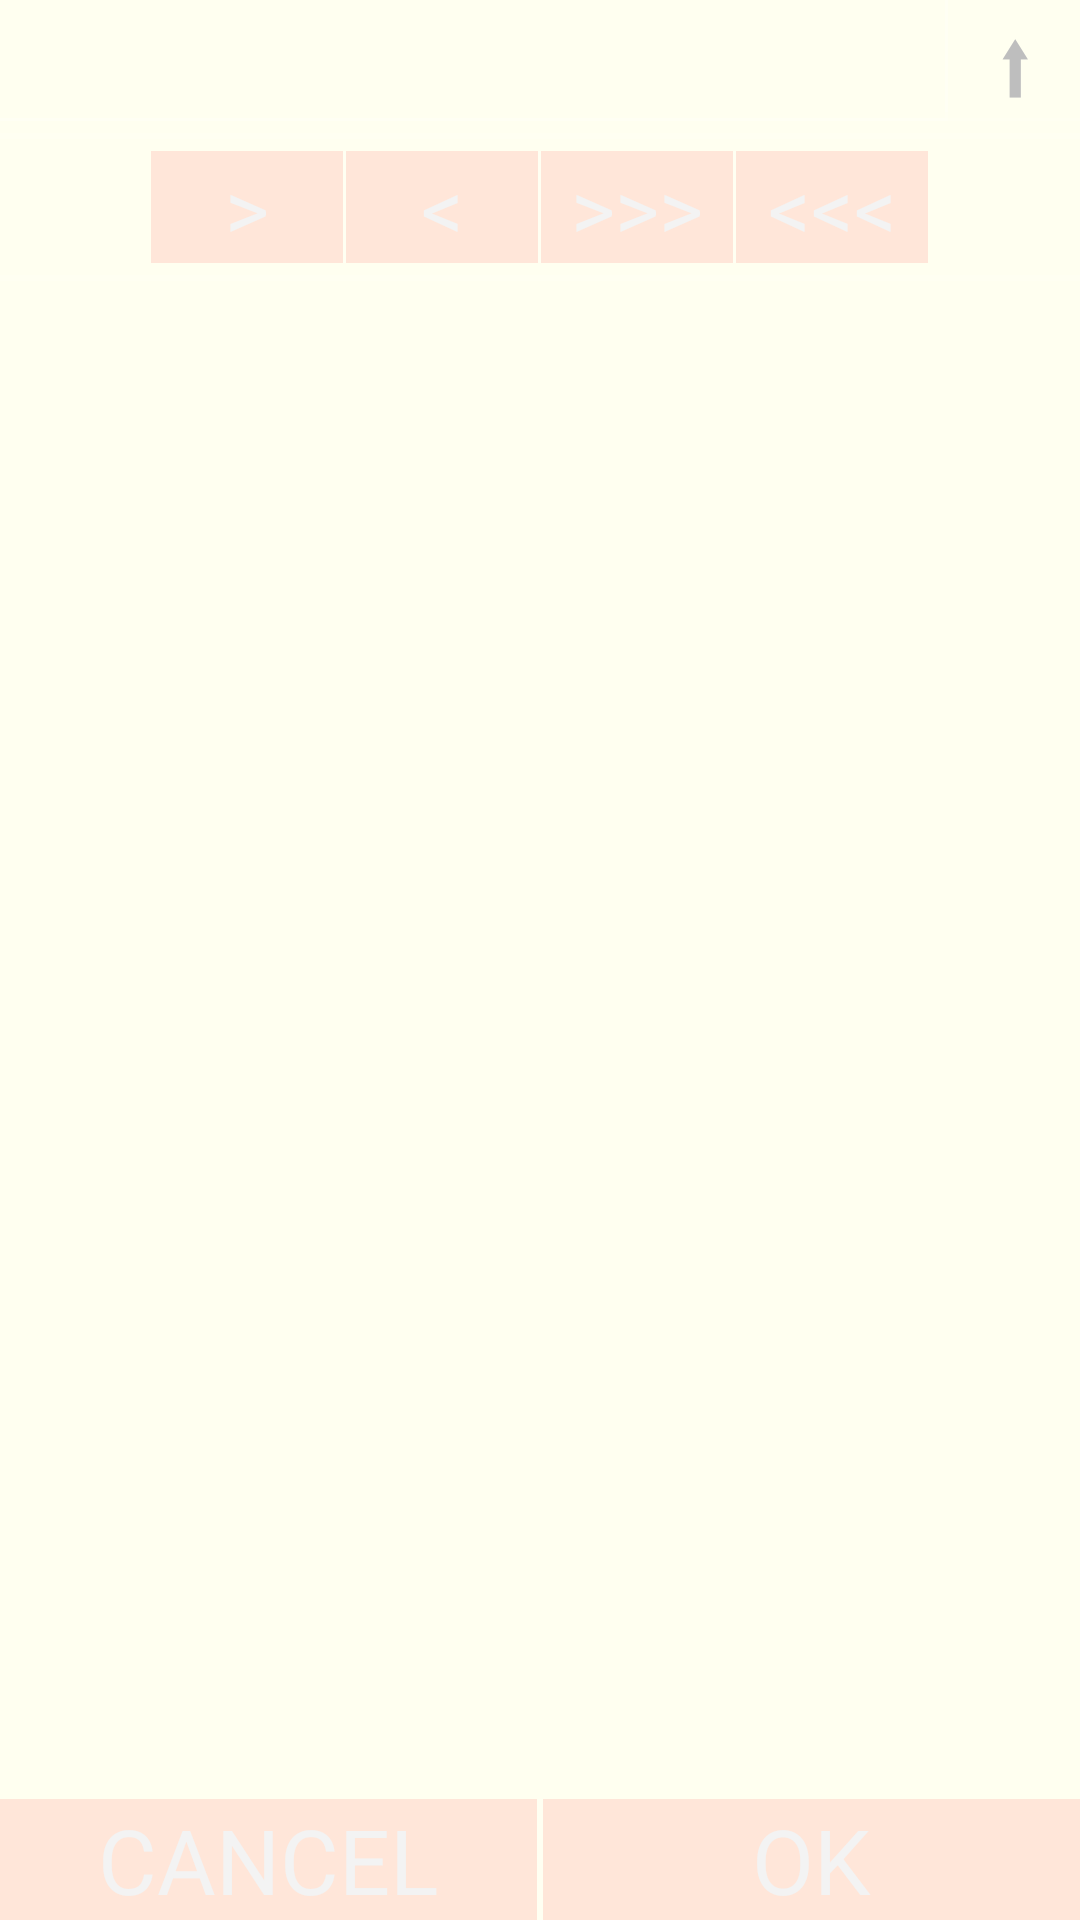

This screen was rendered from an Android layout file. Write that file and the resources it references.
<!-- AndroidManifest.xml: application theme AppTheme -->
<!-- res/layout/activity_folder_chooser_vertical.xml -->
<?xml version="1.0" encoding="utf-8"?>
<LinearLayout xmlns:android="http://schemas.android.com/apk/res/android"
    xmlns:tools="http://schemas.android.com/tools"
    android:background="@color/lightyellow"
    android:layout_width="match_parent"
    android:layout_height="match_parent"
    android:orientation="vertical" >

    <FrameLayout
        android:layout_width="match_parent"
        android:layout_height="0px"
        android:layout_weight="50"
        android:background="@color/lightyellow"
        android:padding="0dp" >

        <LinearLayout
            android:layout_width="match_parent"
            android:layout_height="wrap_content"
            android:orientation="vertical"
            tools:ignore="UselessParent" >

			<RelativeLayout
				android:layout_width="match_parent"
				android:layout_height="wrap_content"
				android:background="?android:attr/dividerVertical"
				android:orientation="horizontal"
				 >

	            <TextView
	                android:id="@+id/dir"
	                android:layout_width="wrap_content"
	                android:layout_height="wrap_content"
	                android:background="@color/lightyellow"
	                android:clickable="true"
	                android:enabled="true"
	                android:focusable="true"
	                android:gravity="center"
	                android:keepScreenOn="true"
	                android:onClick="up"
	                android:text="@string/empty"
	                android:textSize="28sp"
	                android:textStyle="bold"
					android:singleLine="true"
					android:ellipsize="start"
					android:padding="1dp"
	                android:layout_alignParentLeft="true"
       				android:layout_alignParentTop="true"
	                android:layout_toLeftOf="@+id/horizontalDivideraa" />
				
				<TextView
					android:id="@+id/horizontalDivideraa"
					android:layout_width="1dp"
					android:layout_height="wrap_content"
					android:layout_toLeftOf="@+id/up"
					android:textSize="28sp"
	                android:textStyle="bold"
					android:background="?android:attr/dividerVertical" />
				
	            <TextView
	                android:id="@+id/up"
	                android:background="@color/lightyellow"
	                android:clickable="true"
	                android:onClick="up"
	                android:layout_alignParentRight="true"
       				android:layout_alignParentTop="true"
	                android:layout_width="wrap_content"
	                android:layout_height="wrap_content"
	                android:textSize="28sp"
	                android:textStyle="bold"
					android:padding="1dp"
					android:paddingLeft="?android:attr/listPreferredItemPaddingLeft"
	                android:text="  ⬆  " />

				<View
					android:id="@+id/horizontalDivider0"
					android:layout_width="match_parent"
					android:layout_height="1dp"
					android:layout_alignBottom="@+id/up"
					android:background="?android:attr/dividerVertical" />

			</RelativeLayout>

			<LinearLayout
				android:layout_width="match_parent"
				android:layout_height="0dp"
				android:layout_weight="2"
				android:orientation="vertical"
				tools:ignore="UselessParent" >

				<ListView
					android:id="@+id/files"
					android:layout_width="match_parent"
					android:layout_height="0dp"
					android:layout_weight="1"
					android:background="@color/lightbrown"
					android:clickable="true"
					android:longClickable="true" />

				<View
					android:id="@+id/horizontalDivider1"
					android:layout_width="fill_parent"
					android:layout_height="2dp"
					
					android:layout_centerHorizontal="true"
					android:layout_marginBottom="4dp"
					android:layout_marginTop="4dp"
					android:background="?android:attr/dividerVertical" />

				<LinearLayout
					android:layout_width="wrap_content"
					android:layout_height="wrap_content"
					android:orientation="horizontal"
					android:layout_gravity="center_vertical|center_horizontal"
					tools:ignore="UselessParent" >

					<Button
						android:id="@+id/add"
						android:layout_width="wrap_content"
						android:layout_height="wrap_content"
						android:minHeight="32dp"
						android:maxHeight="48dp"
						android:elevation="0dp"
						android:textSize="28sp"
						
						android:layout_weight="1"
						android:singleLine="true"
						android:layout_gravity="center_horizontal"
						android:background="@color/lightbrown"
						android:onClick="addFiles"
						android:padding="0dp"
						android:text=">" />

					<View
						android:id="@+id/horizontalDivider2"
						android:layout_width="1dp"
						android:layout_height="fill_parent"
						android:layout_alignParentTop="true"
						android:layout_centerHorizontal="true"

						android:background="?android:attr/dividerVertical" />
					
					<Button
						android:id="@+id/remove"
						android:layout_width="wrap_content"
						android:layout_height="wrap_content"
						android:minHeight="32dp"
						android:maxHeight="48dp"
						android:elevation="0dp"
						android:textSize="28sp"
						
						android:layout_weight="1"
						android:singleLine="true"
						android:layout_gravity="center_horizontal"
						android:background="@color/lightbrown"
						android:onClick="removeFiles"
						android:padding="0dp"
						android:text="&lt;" />

					<View
						android:id="@+id/horizontalDivider3"
						android:layout_width="1dp"
						android:layout_height="fill_parent"
						android:layout_alignParentTop="true"
						android:layout_centerHorizontal="true"

						android:background="?android:attr/dividerVertical" />
					
					<Button
						android:id="@+id/addAll"
						android:layout_width="wrap_content"
						android:layout_height="wrap_content"
						android:minHeight="32dp"
						android:maxHeight="48dp"
						android:elevation="0dp"
						android:textSize="28sp"
						
						android:layout_weight="1"
						android:singleLine="true"
						android:layout_gravity="center_horizontal"
						android:background="@color/lightbrown"
						android:onClick="addAllFiles"
						android:padding="0dp"
						android:text=">>>" />

					<View
						android:id="@+id/horizontalDivider4"
						android:layout_width="1dp"
						android:layout_height="fill_parent"
						android:layout_alignParentTop="true"
						android:layout_centerHorizontal="true"

						android:background="?android:attr/dividerVertical" />
					
					<Button
						android:id="@+id/removeAll"
						android:layout_width="wrap_content"
						android:layout_height="wrap_content"
						android:minHeight="32dp"
						android:maxHeight="48dp"
						android:elevation="0dp"
						android:textSize="28sp"
						
						android:layout_weight="1"
						android:singleLine="true"
						android:layout_gravity="center_horizontal"
						android:background="@color/lightbrown"
						android:onClick="removeAllFiles"
						android:padding="0dp"
						android:text="&lt;&lt;&lt;" />

				</LinearLayout>

				<View
					android:id="@+id/horizontalDivider5"
					android:layout_width="fill_parent"
					android:layout_height="2dp"
					
					android:layout_centerHorizontal="true"
					android:layout_marginBottom="4dp"
					android:layout_marginTop="4dp"
					android:background="?android:attr/dividerVertical" />

				<ListView
					android:id="@+id/selectedFiles"
					android:layout_width="match_parent"
					android:layout_height="0dp"
					android:layout_weight="1"
					android:background="@color/lightyellow"
					android:clickable="true"
					android:longClickable="true" />

			</LinearLayout>

        </LinearLayout>

    </FrameLayout>

    <FrameLayout
        android:layout_width="match_parent"
        android:layout_height="wrap_content"
        android:layout_weight="1"
        android:background="@color/lightyellow"
        android:padding="0dp">

        <LinearLayout
            android:layout_width="match_parent"
            android:layout_height="wrap_content"
            android:orientation="horizontal"
            android:background="@color/lightyellow"
            android:layout_gravity="bottom|center_horizontal" >

            <Button
                android:id="@+id/cancelDir"
                android:layout_width="0dp"
                android:layout_height="wrap_content"
				android:minHeight="32dp"
				android:maxHeight="48dp"
				android:elevation="0dp"
                android:textSize="30sp"
                android:layout_weight="1"
				android:singleLine="true"
				android:background="@color/lightbrown"
                android:onClick="cancel"
				android:padding="0dp"
                android:text="@string/cancel" />

			<View
				android:id="@+id/horizontalDivider6"
				android:layout_width="2dp"
				android:layout_height="fill_parent"
				android:layout_alignParentTop="true"
				android:layout_centerHorizontal="true"

				android:background="?android:attr/dividerVertical" />

			<Button
                android:id="@+id/okDir"
                android:layout_width="0dp"
                android:layout_height="wrap_content"
				android:minHeight="32dp"
				android:maxHeight="48dp"
				android:elevation="0dp"
                android:textSize="30sp"
                android:layout_weight="1"
				android:singleLine="true"
				android:background="@color/lightbrown"
                android:onClick="ok"
				android:padding="0dp"
                android:text="@string/ok" />

        </LinearLayout>
	</FrameLayout>
</LinearLayout>
<!-- resources referenced by this layout -->
<resources>
  <color name="lightbrown">#FFFFE6D9</color>
  <color name="lightyellow">#FFFFFFF0</color>
  <string name="cancel">CANCEL</string>
  <string name="empty" />
  <string name="ok">OK</string>
  <style name="AppTheme" parent="AppBaseTheme">
          
      </style>
  <style name="AppBaseTheme" parent="android:Theme.Light">
          
      </style>
</resources>
